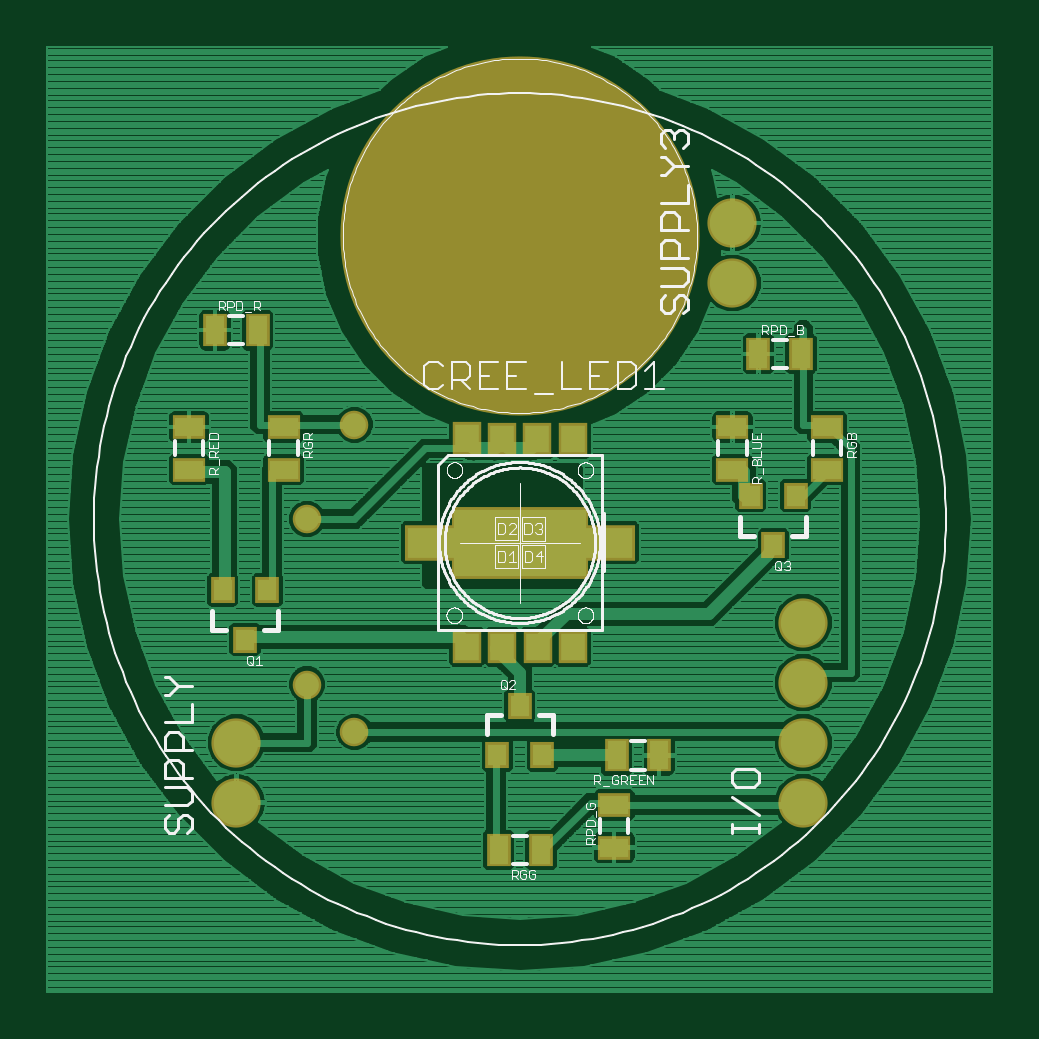
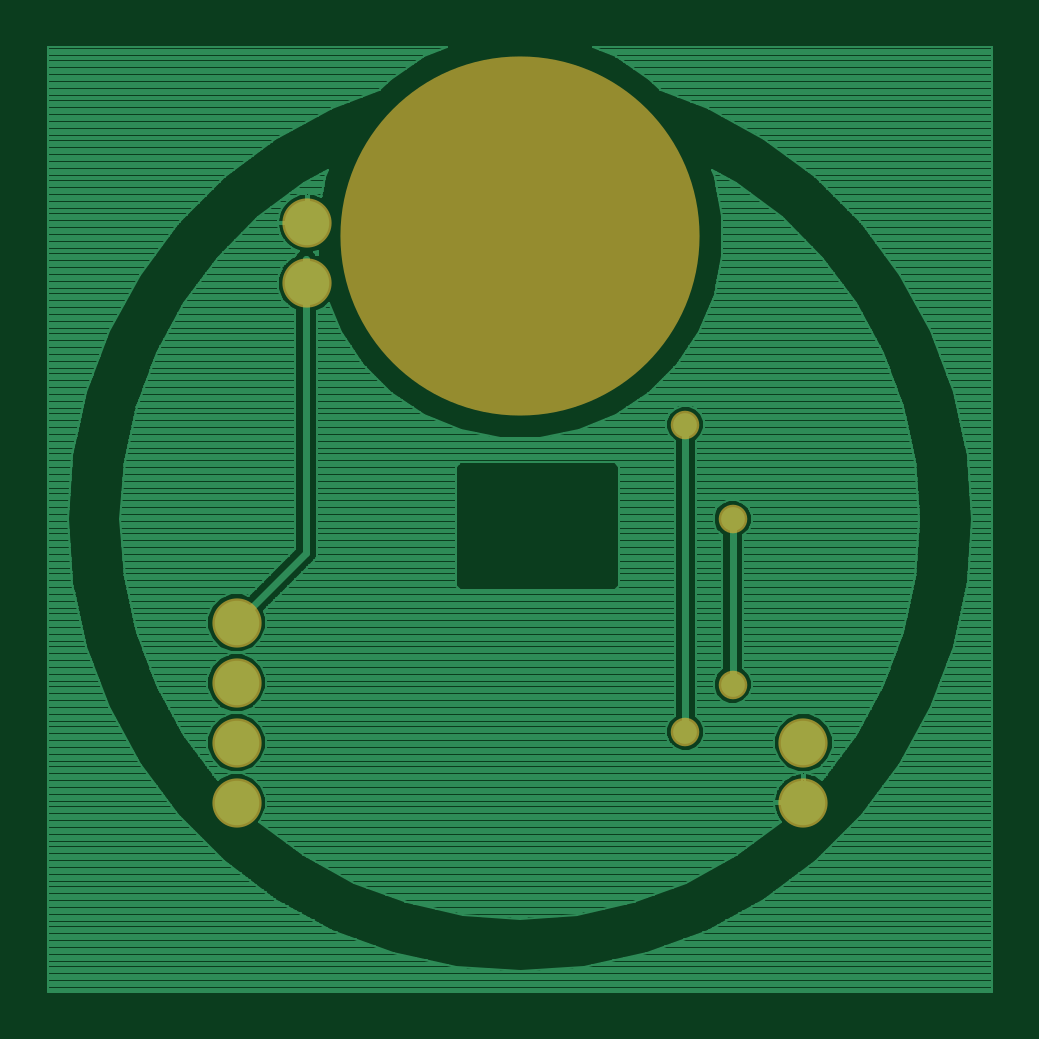
Circuit board: 6 layer files. Board 40.0 x 40.0 mm.
- top_copper: LED-bas.cmp (117809 bytes)
- drill: LED-bas.drd (242 bytes)
- top_silk: LED-bas.plc (46584 bytes)
- bottom_copper: LED-bas.sol (83202 bytes)
- top_mask: LED-bas.stc (1421 bytes)
- bottom_mask: LED-bas.sts (437 bytes)

=== top_copper: LED-bas.cmp (117809 bytes, source omitted) ===
=== drill: LED-bas.drd ===
%
M48
M72
T01C0.02362
T02C0.04000
T03C0.59055
%
T01
X44504Y52378
X52378Y44504
X44504Y79937
X52378Y95685
T02
X32693Y32693
X32693Y42693
X115370Y119307
X115370Y129307
X127181Y62693
X127181Y52693
X127181Y42693
X127181Y32693
T03
X79937Y127181
M30

=== top_silk: LED-bas.plc (46584 bytes, source omitted) ===
=== bottom_copper: LED-bas.sol (83202 bytes, source omitted) ===
=== top_mask: LED-bas.stc ===
G75*
%MOIN*%
%OFA0B0*%
%FSLAX25Y25*%
%IPPOS*%
%LPD*%
%AMOC8*
5,1,8,0,0,1.08239X$1,22.5*
%
%ADD10C,0.59855*%
%ADD11R,0.03950X0.04343*%
%ADD12R,0.05524X0.03950*%
%ADD13R,0.03950X0.05524*%
%ADD14R,0.04737X0.05367*%
%ADD15R,0.08674X0.05918*%
%ADD16R,0.22847X0.11981*%
%ADD17C,0.08200*%
%ADD18C,0.04762*%
D10*
X0079937Y0127181D03*
D11*
X0118441Y0083874D03*
X0125921Y0083874D03*
X0122181Y0075606D03*
X0083677Y0040567D03*
X0076197Y0040567D03*
X0079937Y0048835D03*
X0037870Y0068126D03*
X0030390Y0068126D03*
X0034130Y0059858D03*
D12*
X0040567Y0088205D03*
X0040567Y0095291D03*
X0024819Y0095291D03*
X0024819Y0088205D03*
X0095685Y0032299D03*
X0095685Y0025213D03*
X0115370Y0088205D03*
X0115370Y0095291D03*
X0131118Y0095291D03*
X0131118Y0088205D03*
D13*
X0126787Y0107496D03*
X0119701Y0107496D03*
X0103165Y0040567D03*
X0096079Y0040567D03*
X0083480Y0024819D03*
X0076394Y0024819D03*
X0036236Y0111433D03*
X0029150Y0111433D03*
D14*
X0071116Y0093402D03*
X0077027Y0093356D03*
X0082847Y0093356D03*
X0088818Y0093356D03*
X0088780Y0058644D03*
X0082885Y0058681D03*
X0077027Y0058681D03*
X0071131Y0058681D03*
D15*
X0065107Y0076000D03*
X0094812Y0076000D03*
D16*
X0079937Y0076000D03*
D17*
X0032693Y0032693D03*
X0032693Y0042693D03*
X0115370Y0119307D03*
X0115370Y0129307D03*
X0127181Y0062693D03*
X0127181Y0052693D03*
X0127181Y0042693D03*
X0127181Y0032693D03*
D18*
X0052378Y0044504D03*
X0044504Y0052378D03*
X0044504Y0079937D03*
X0052378Y0095685D03*
M02*

=== bottom_mask: LED-bas.sts ===
G75*
%MOIN*%
%OFA0B0*%
%FSLAX25Y25*%
%IPPOS*%
%LPD*%
%AMOC8*
5,1,8,0,0,1.08239X$1,22.5*
%
%ADD10C,0.59855*%
%ADD11C,0.08200*%
%ADD12C,0.04762*%
D10*
X0079937Y0127181D03*
D11*
X0032693Y0032693D03*
X0032693Y0042693D03*
X0115370Y0119307D03*
X0115370Y0129307D03*
X0127181Y0062693D03*
X0127181Y0052693D03*
X0127181Y0042693D03*
X0127181Y0032693D03*
D12*
X0052378Y0044504D03*
X0044504Y0052378D03*
X0044504Y0079937D03*
X0052378Y0095685D03*
M02*

